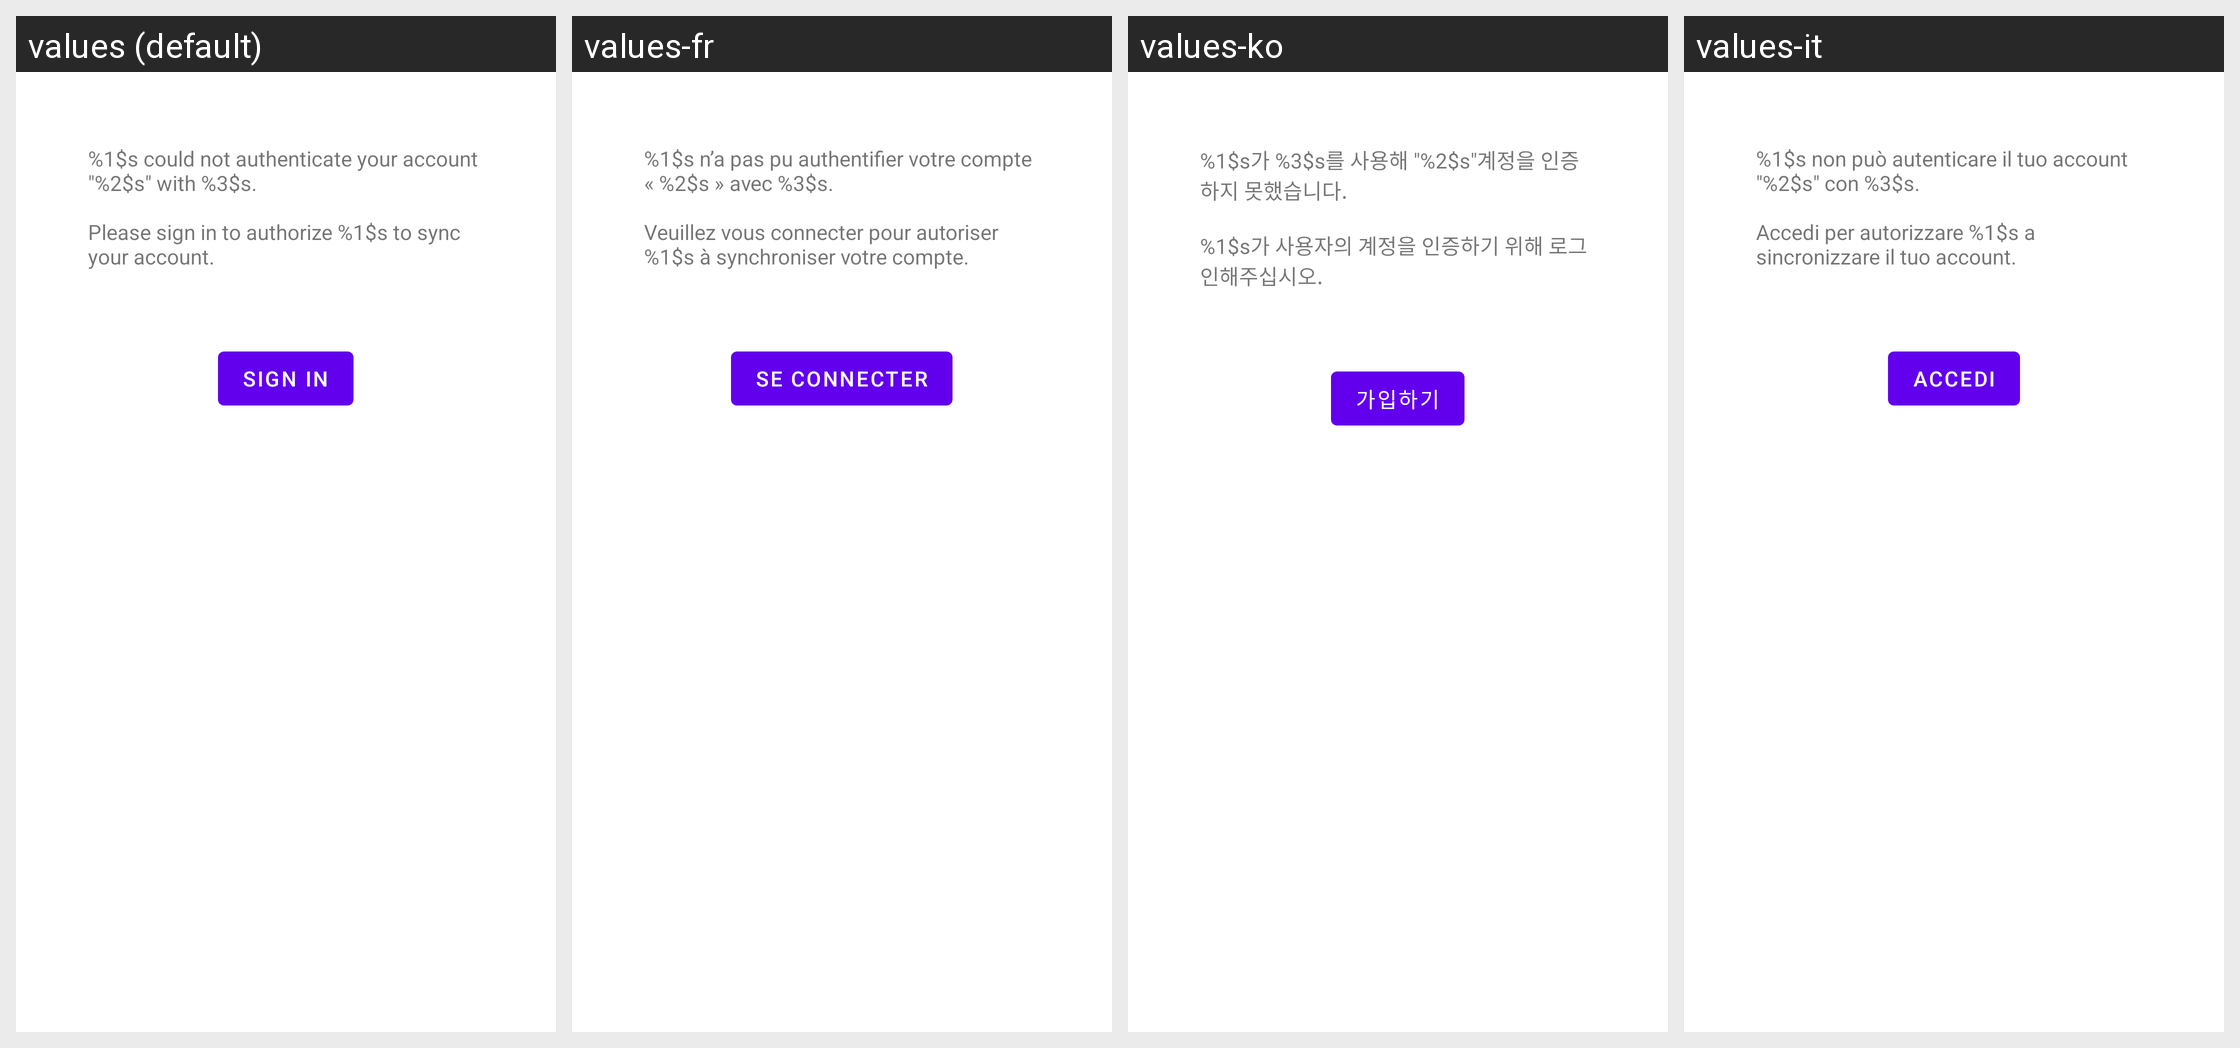

Locale-by-locale string values for the Android screen shown in this grid:
Android screen res/layout/smoothsetup_microfragment_verify_password.xml rendered under 4 locales, left to right: values (default), values-fr, values-ko, values-it. Device: Nexus 5 (rendered at 1080×1920; each locale shown at half size, 540×960, under a caption strip naming it); theme Theme.MaterialComponents.DayNight.NoActionBar.
Other locales in the repository, not shown: values-ar, values-cs, values-de, values-es, values-iw, values-ja, values-nl, values-pt-rPT, values-ru, values-tr, values-zh-rCN, values-zh-rTW.
Strings drawn on this screen, with the default value and each locale's value (text and hints the layout hard-codes, and strings that could not be matched under every locale, appear in the picture but are not listed):

smoothsetup_message_authentication_failure
  values: %1$s could not authenticate your account "%2$s" with %3$s.
      
      Please sign in to authorize %1$s to sync your account.
  values-fr: %1$s n’a pas pu authentifier votre compte « %2$s » avec %3$s.
      
      Veuillez vous connecter pour autoriser %1$s à synchroniser votre compte.
  values-ko: %1$s가 %3$s를 사용해 "%2$s"계정을 인증하지 못했습니다.
      
      %1$s가 사용자의 계정을 인증하기 위해 로그인해주십시오.
  values-it: %1$s non può autenticare il tuo account "%2$s" con %3$s.
      
      Accedi per autorizzare %1$s a sincronizzare il tuo account.

smoothsetup_button_sign_in
  values: Sign in
  values-fr: Se connecter
  values-ko: 가입하기
  values-it: Accedi
